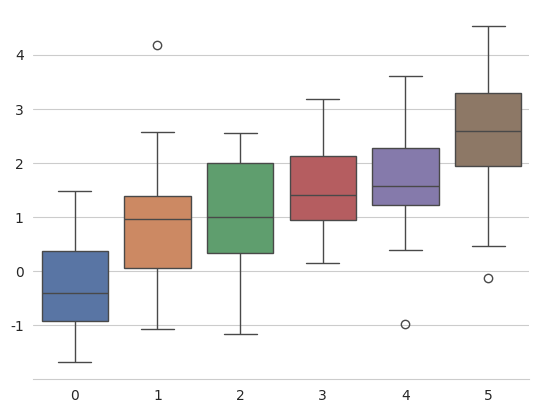

Python code for this plot:
"""
sb15.py

Ref:
https://seaborn.pydata.org/tutorial/aesthetics.html#removing-spines-with-despine
"""

import numpy as np
import matplotlib.pyplot as plt

import seaborn as sns

data = np.random.normal(size=(20, 6)) + np.arange(6) / 2
sns.set_style("whitegrid")
sns.boxplot(data=data, palette="deep")
sns.despine(left=True)
plt.show()
'bye'
